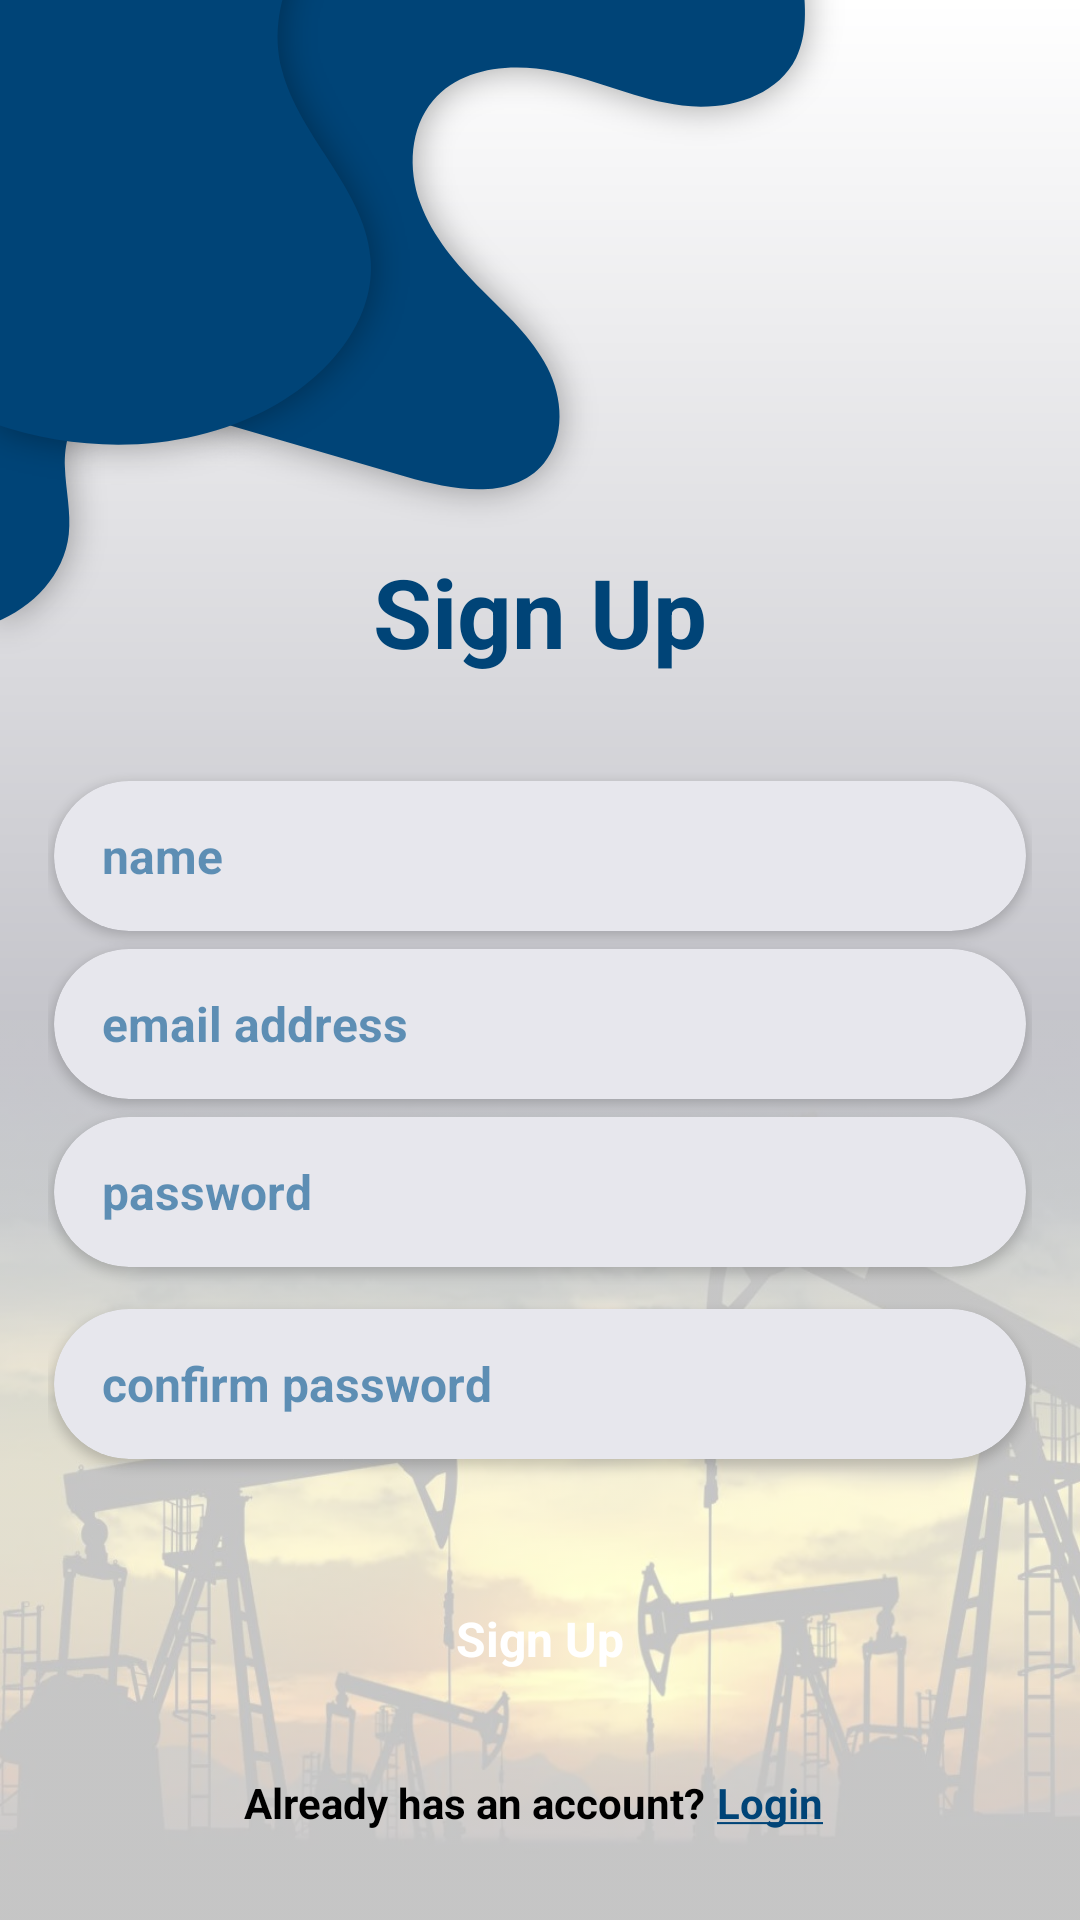

Layout XML and referenced resources for this Android screen:
<!-- AndroidManifest.xml: application theme Theme.SPELogin -->
<!-- res/layout/activity_sign_up.xml -->
<?xml version="1.0" encoding="utf-8"?>
<RelativeLayout xmlns:android="http://schemas.android.com/apk/res/android"
    xmlns:tools="http://schemas.android.com/tools"
    xmlns:app="http://schemas.android.com/apk/res-auto"
    android:layout_width="match_parent"
    android:layout_height="match_parent"
    android:orientation="vertical"
    tools:context=".activities.SignUpActivity">

    <LinearLayout
        android:layout_width="match_parent"
        android:layout_height="match_parent"
        android:background="@drawable/gradient"
        android:layout_marginBottom="300dp"/>

    <ImageView
        android:layout_width="wrap_content"
        android:layout_height="300dp"
        android:layout_alignParentBottom="true"
        android:alpha="0.25"
        android:scaleType="fitXY"
        android:src="@drawable/background_well" />

    <ImageView
        android:layout_width="wrap_content"
        android:layout_height="wrap_content"
        android:src="@drawable/shape_big"
        android:layout_alignParentTop="true"
        android:layout_alignParentStart="true"
        android:layout_marginStart="-20dp"
        android:layout_marginTop="-40dp"/>

    <ImageView
        android:id="@+id/activity_sign_up_small_shape"
        android:layout_width="wrap_content"
        android:layout_height="wrap_content"
        android:src="@drawable/shape_small"
        android:layout_alignParentTop="true"
        android:layout_alignParentStart="true"
        android:layout_marginStart="-20dp"
        android:layout_marginTop="-72dp"/>



    <LinearLayout
        android:layout_width="match_parent"
        android:layout_height="wrap_content"
        android:orientation="vertical"
        android:padding="16dp"
        android:gravity="center"
        android:layout_below="@id/activity_sign_up_small_shape">



        <TextView
            android:layout_width="wrap_content"
            android:layout_height="wrap_content"
            android:textSize="32sp"
            android:textStyle="bold"
            android:textColor="@color/primary_color"
            android:layout_marginBottom="32dp"
            android:text="@string/create_account"/>


        <androidx.cardview.widget.CardView
            style="@style/cardView_for_navigation_item"
            app:cardCornerRadius="25dp"
            app:cardPreventCornerOverlap="false"
            app:cardUseCompatPadding="true"
            app:cardBackgroundColor="@color/input_field">

            <EditText
                android:id="@+id/activity_sign_up_name_field"
                style="@style/login_edit_text"
                android:inputType="textCapWords"
                android:hint="@string/name_field"/>

        </androidx.cardview.widget.CardView>

        <androidx.cardview.widget.CardView
            style="@style/cardView_for_navigation_item"
            app:cardCornerRadius="25dp"
            app:cardPreventCornerOverlap="false"
            app:cardUseCompatPadding="true"
            app:cardBackgroundColor="@color/input_field">

            <EditText
                android:id="@+id/activity_sign_up_email_address_field"
                style="@style/login_edit_text"
                android:inputType="textEmailAddress"
                android:hint="@string/email_address_field"/>

        </androidx.cardview.widget.CardView>



        <androidx.cardview.widget.CardView
            style="@style/cardView_for_navigation_item"
            android:layout_marginBottom="8dp"
            app:cardCornerRadius="25dp"
            app:cardPreventCornerOverlap="false"
            app:cardUseCompatPadding="true"
            app:cardBackgroundColor="@color/input_field">

            <EditText
                android:id="@+id/activity_sign_up_password_field"
                style="@style/login_edit_text"
                android:inputType="textPassword"
                android:hint="@string/password_field"/>

        </androidx.cardview.widget.CardView>

        <androidx.cardview.widget.CardView
            style="@style/cardView_for_navigation_item"
            android:layout_marginBottom="8dp"
            app:cardCornerRadius="25dp"
            app:cardPreventCornerOverlap="false"
            app:cardUseCompatPadding="true"
            app:cardBackgroundColor="@color/input_field">

            <EditText
                android:id="@+id/activity_sign_up_confirm_password_field"
                style="@style/login_edit_text"
                android:inputType="textPassword"
                android:hint="@string/confirm_password_field"/>

        </androidx.cardview.widget.CardView>




        <TextView
            android:id="@+id/activity_sign_up_sign_up_button"
            android:layout_width="match_parent"
            android:layout_height="50dp"
            android:gravity="center"
            android:layout_marginTop="24dp"
            android:textStyle="bold"
            android:textColor="@color/white"
            android:textSize="16sp"
            android:background="@drawable/final_primary_button"
            android:text="@string/sign_up_button"/>




        <LinearLayout
            android:layout_width="match_parent"
            android:layout_height="wrap_content"
            android:layout_marginTop="16dp"
            android:gravity="center"
            android:orientation="horizontal">



            <TextView
                android:layout_width="wrap_content"
                android:layout_height="wrap_content"
                android:textColor="@color/black"
                android:textStyle="bold"
                android:textSize="14sp"
                android:text="@string/login_statement"/>

            <TextView
                android:id="@+id/activity_sign_up_login_button"
                android:layout_width="wrap_content"
                android:layout_height="wrap_content"
                android:textColor="@color/primary_color"
                android:padding="4dp"
                android:textSize="14sp"
                android:textStyle="bold"
                android:clickable="true"
                android:focusable="true"
                android:background="@drawable/text_button"
                android:text="@string/login_button_with_line"/>



        </LinearLayout>



    </LinearLayout>


</RelativeLayout>
<!-- resources referenced by this layout -->
<resources>
  <color name="black">#FF000000</color>
  <color name="input_field">#E7E7ED</color>
  
  
      // for table
  <color name="primary_color">#004477</color>
  <color name="white">#FFFFFFFF</color>
  <!-- drawable background_well: webp bitmap (drawable, 48410 bytes) -->
  <!-- drawable gradient (drawable) -->
  <shape
      xmlns:android="http://schemas.android.com/apk/res/android"
  
      android:shape="rectangle">
  
      <gradient
          android:startColor="@color/gradient"
          android:endColor="@color/white"
          android:angle="90"/>
  
  </shape>
  <!-- drawable shape_big: png bitmap (drawable-hdpi, 19963 bytes) -->
  <!-- drawable shape_small: png bitmap (drawable-hdpi, 17118 bytes) -->
  <!-- drawable text_button (drawable) -->
  <?xml version="1.0" encoding="utf-8"?>
  <ripple
      xmlns:android="http://schemas.android.com/apk/res/android"
      android:color="#3C01538E">
  
      <item>
          <shape
              android:shape="rectangle" >
  
              <solid
                  android:color="@android:color/transparent" />
  
              <corners
                  android:radius="4dp" />
  
              <padding
                  android:right="8dp"
                  android:left="8dp"
                  android:top="4dp"
                  android:bottom="6dp"/>
  
          </shape>
      </item>
  
      
      <item android:id="@android:id/mask">
          <shape android:shape="rectangle">
              <solid android:color="@color/white" />
  
              <corners
                  android:radius="4dp" />
  
          </shape>
  
      </item>
  
  </ripple>
  <string name="confirm_password_field">confirm password</string>
  <string name="create_account">Sign Up</string>
  <string name="email_address_field">email address</string>
  <string name="login_button_with_line"><u>Login</u></string>
  <string name="login_statement">Already has an account?</string>
  <string name="name_field">name</string>
  <string name="password_field">password</string>
  <string name="sign_up_button">Sign Up</string>
  <style name="cardView_for_navigation_item">
          <item name="android:layout_width">match_parent</item>
          <item name="android:layout_height">wrap_content</item>
          <item name="android:layout_gravity">center</item>
          <item name="android:background">@android:drawable/dialog_holo_light_frame</item>
      </style>
  <style name="login_edit_text">
          <item name="android:layout_width">match_parent</item>
          <item name="android:layout_height">50dp</item>
          <item name="android:gravity">start|center_vertical</item>
          <item name="android:paddingStart">16dp</item>
          <item name="android:paddingEnd">16dp</item>
          <item name="android:textColor">@color/black</item>
          <item name="android:textSize">16sp</item>
          <item name="android:textStyle">bold</item>
          <item name="android:textColorHint">@color/hint_text</item>
          <item name="android:maxLines">1</item>
          <item name="android:singleLine">true</item>
          <item name="android:scrollHorizontally">true</item>
          <item name="android:background">@android:color/transparent</item>
      </style>
  <style name="Theme.SPELogin" parent="Theme.MaterialComponents.Light.NoActionBar">
          
          <item name="colorPrimary">@color/primary_color</item>
          <item name="colorPrimaryVariant">@color/secondary_color</item>
          <item name="colorOnPrimary">@color/white</item>
          
          <item name="colorSecondary">@color/secondary_color</item>
          <item name="colorSecondaryVariant">@color/secondary_color</item>
          <item name="colorOnSecondary">@color/black</item>
          
          <item name="android:statusBarColor" tools:targetApi="l">?attr/colorPrimaryVariant</item>
          
      </style>
  <color name="gradient">#C5C5CB</color>
  <color name="hint_text">#9901538E</color>
  <color name="secondary_color">#003963</color>
</resources>
